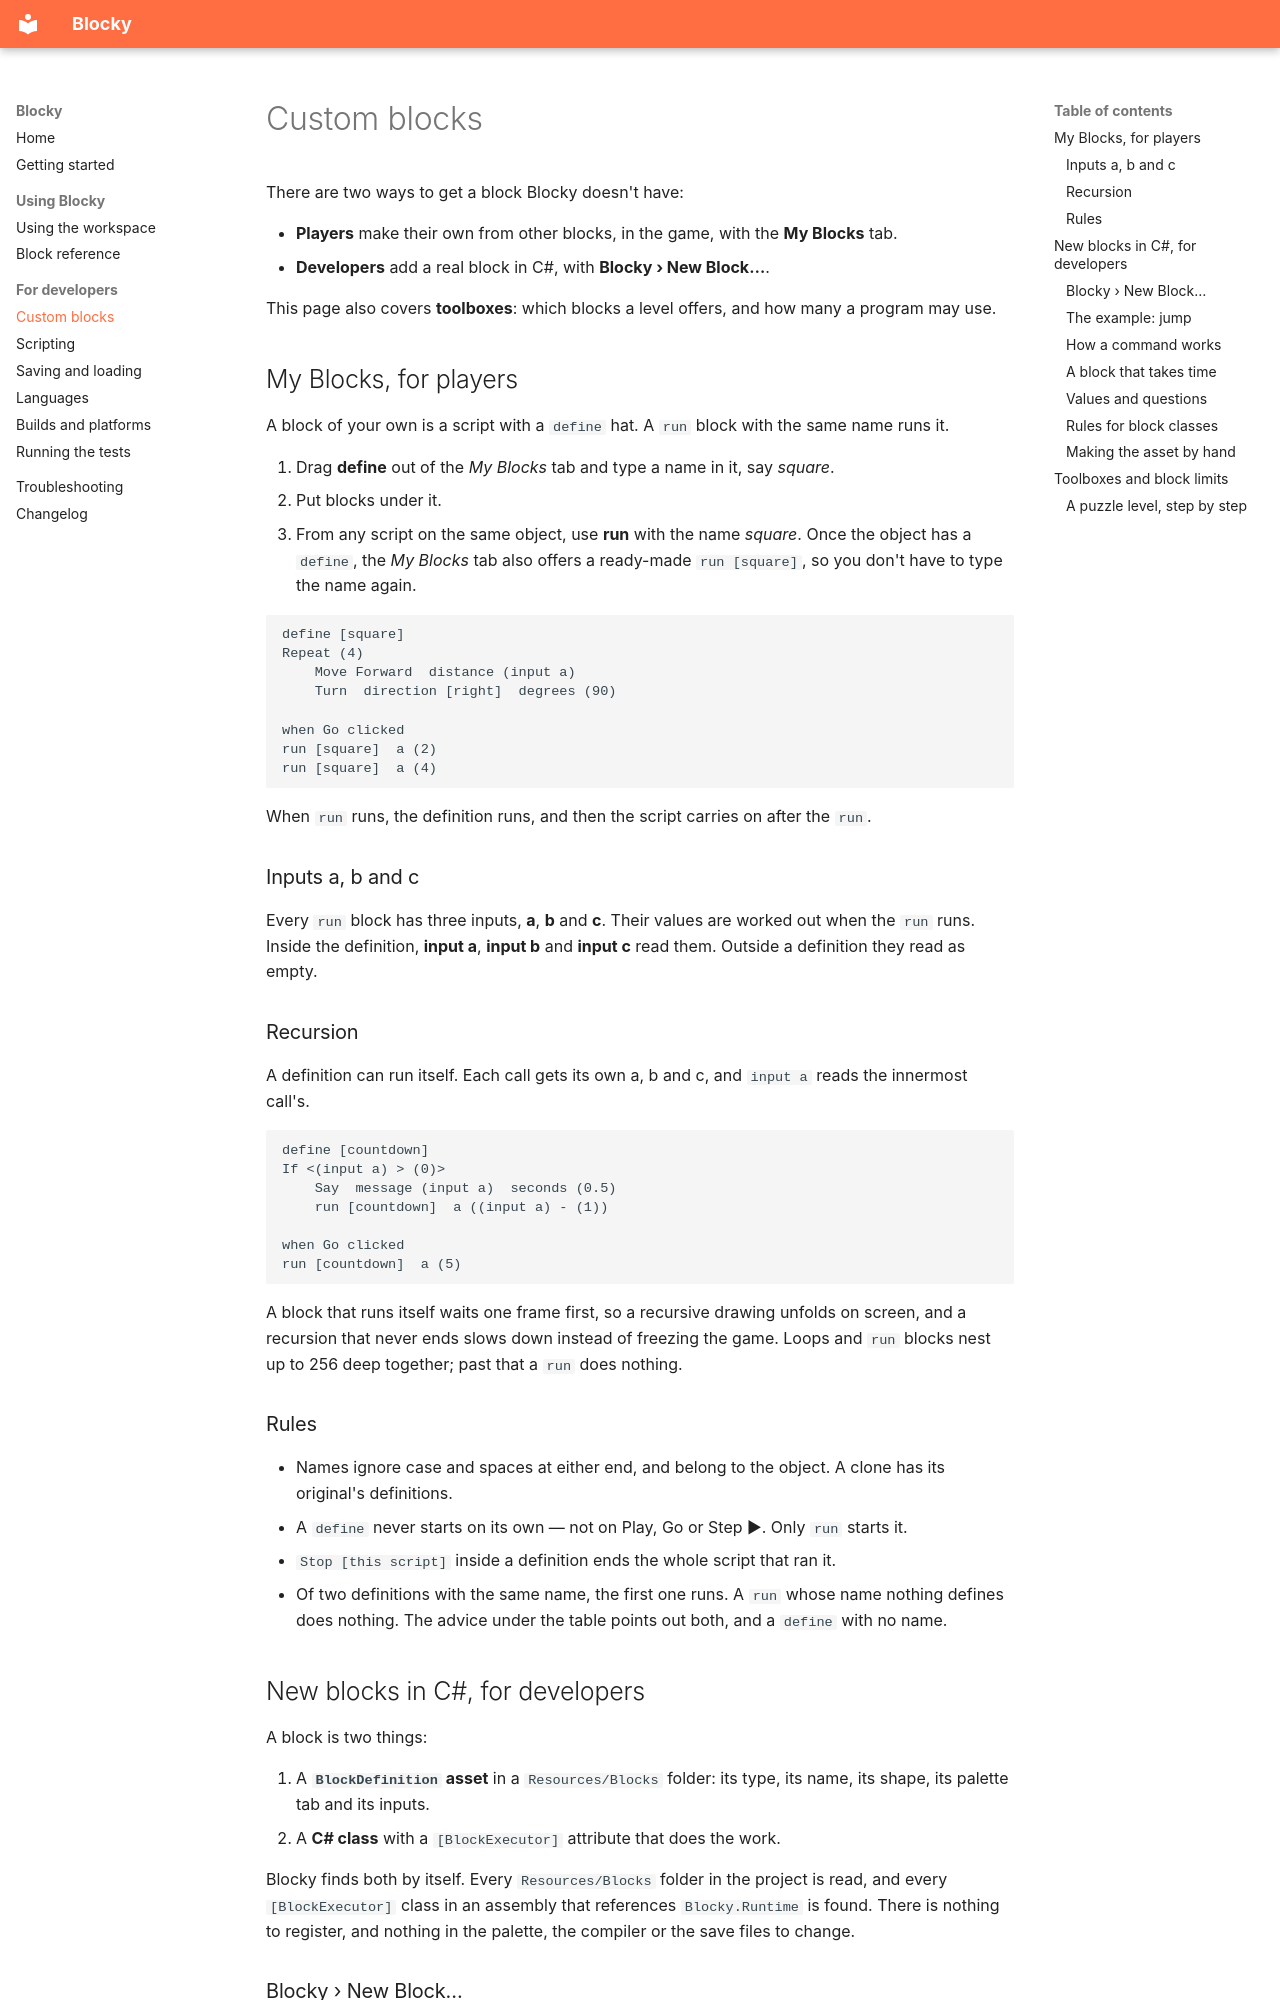

repository: revkae/Blocky · page: custom-blocks/index.html · generator: mkdocs

# Custom blocks

There are two ways to get a block Blocky doesn't have:

- **Players** make their own from other blocks, in the game, with the **My Blocks** tab.
- **Developers** add a real block in C#, with **Blocky › New Block…**.

This page also covers **toolboxes**: which blocks a level offers, and how many a program may use.

## My Blocks, for players

A block of your own is a script with a `define` hat. A `run` block with the same name runs it.

1. Drag **define** out of the *My Blocks* tab and type a name in it, say *square*.
2. Put blocks under it.
3. From any script on the same object, use **run** with the name *square*. Once the object has a `define`, the *My Blocks* tab also offers a ready-made `run [square]`, so you don't have to type the name again.

```text
define [square]
Repeat (4)
    Move Forward  distance (input a)
    Turn  direction [right]  degrees (90)

when Go clicked
run [square]  a (2)
run [square]  a (4)
```

When `run` runs, the definition runs, and then the script carries on after the `run`.

### Inputs a, b and c

Every `run` block has three inputs, **a**, **b** and **c**. Their values are worked out when the `run` runs. Inside the definition, **input a**, **input b** and **input c** read them. Outside a definition they read as empty.

### Recursion

A definition can run itself. Each call gets its own a, b and c, and `input a` reads the innermost call's.

```text
define [countdown]
If <(input a) > (0)>
    Say  message (input a)  seconds (0.5)
    run [countdown]  a ((input a) - (1))

when Go clicked
run [countdown]  a (5)
```

A block that runs itself waits one frame first, so a recursive drawing unfolds on screen, and a recursion that never ends slows down instead of freezing the game. Loops and `run` blocks nest up to 256 deep together; past that a `run` does nothing.

### Rules

- Names ignore case and spaces at either end, and belong to the object. A clone has its original's definitions.
- A `define` never starts on its own — not on Play, Go or Step ▶. Only `run` starts it.
- `Stop [this script]` inside a definition ends the whole script that ran it.
- Of two definitions with the same name, the first one runs. A `run` whose name nothing defines does nothing. The advice under the table points out both, and a `define` with no name.

## New blocks in C#, for developers

A block is two things:

1. A **`BlockDefinition` asset** in a `Resources/Blocks` folder: its type, its name, its shape, its palette tab and its inputs.
2. A **C# class** with a `[BlockExecutor]` attribute that does the work.

Blocky finds both by itself. Every `Resources/Blocks` folder in the project is read, and every `[BlockExecutor]` class in an assembly that references `Blocky.Runtime` is found. There is nothing to register, and nothing in the palette, the compiler or the save files to change.
